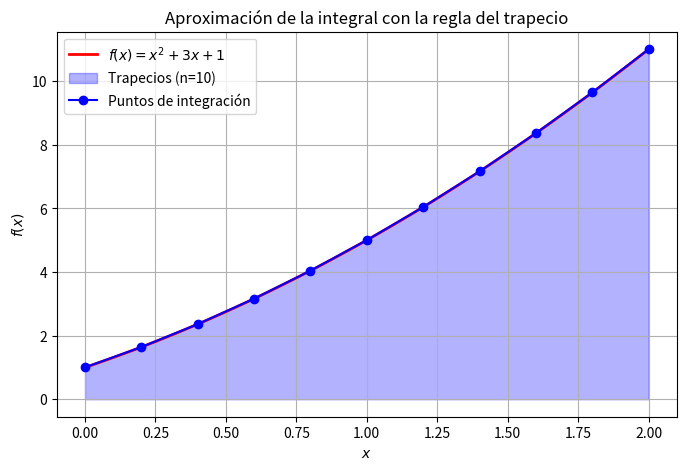

The matplotlib source for this figure:
import numpy as np
import matplotlib.pyplot as plt

# Definimos la función a integrar
def f(x):
    return x**2 + 3*x + 1   # ← solo cambiamos la función

# Implementación de la regla del trapecio
def trapezoidal_rule(a, b, n):
    x = np.linspace(a, b, n+1)
    y = f(x)
    h = (b - a) / n
    integral = (h / 2) * (y[0] + 2 * sum(y[1:n]) + y[n])
    return integral, x, y

# Parámetros de integración
a, b = 0, 2

# Valores de n
n_values = [10, 20, 50]

# Valor exacto
exacta = (2**3)/3 + (3*(2**2))/2 + 2
print(f"Valor exacto: {exacta:.6f}\n")

# Gráfica base
x_fine = np.linspace(a, b, 100)
y_fine = f(x_fine)

plt.figure(figsize=(8, 5))
plt.plot(x_fine, y_fine, 'r-', label=r'$f(x) = x^2+3x+1$', linewidth=2)

# Ciclo para n = 10,20,50
for n in n_values:
    integral_approx, x_vals, y_vals = trapezoidal_rule(a, b, n)
    error = abs(exacta - integral_approx)

    print(f"n = {n}")
    print(f"Integral aproximada: {integral_approx:.6f}")
    print(f"Error absoluto: {error:.6f}\n")

    # Solo graficamos n=10 para que no se sature
    if n == 10:
        plt.fill_between(x_vals, y_vals, alpha=0.3, color='blue', label="Trapecios (n=10)")
        plt.plot(x_vals, y_vals, 'bo-', label="Puntos de integración")

# Etiquetas y leyenda
plt.xlabel("$x$")
plt.ylabel("$f(x)$")
plt.title("Aproximación de la integral con la regla del trapecio")
plt.legend()
plt.grid()

plt.savefig("trapecio.png")
plt.show()
